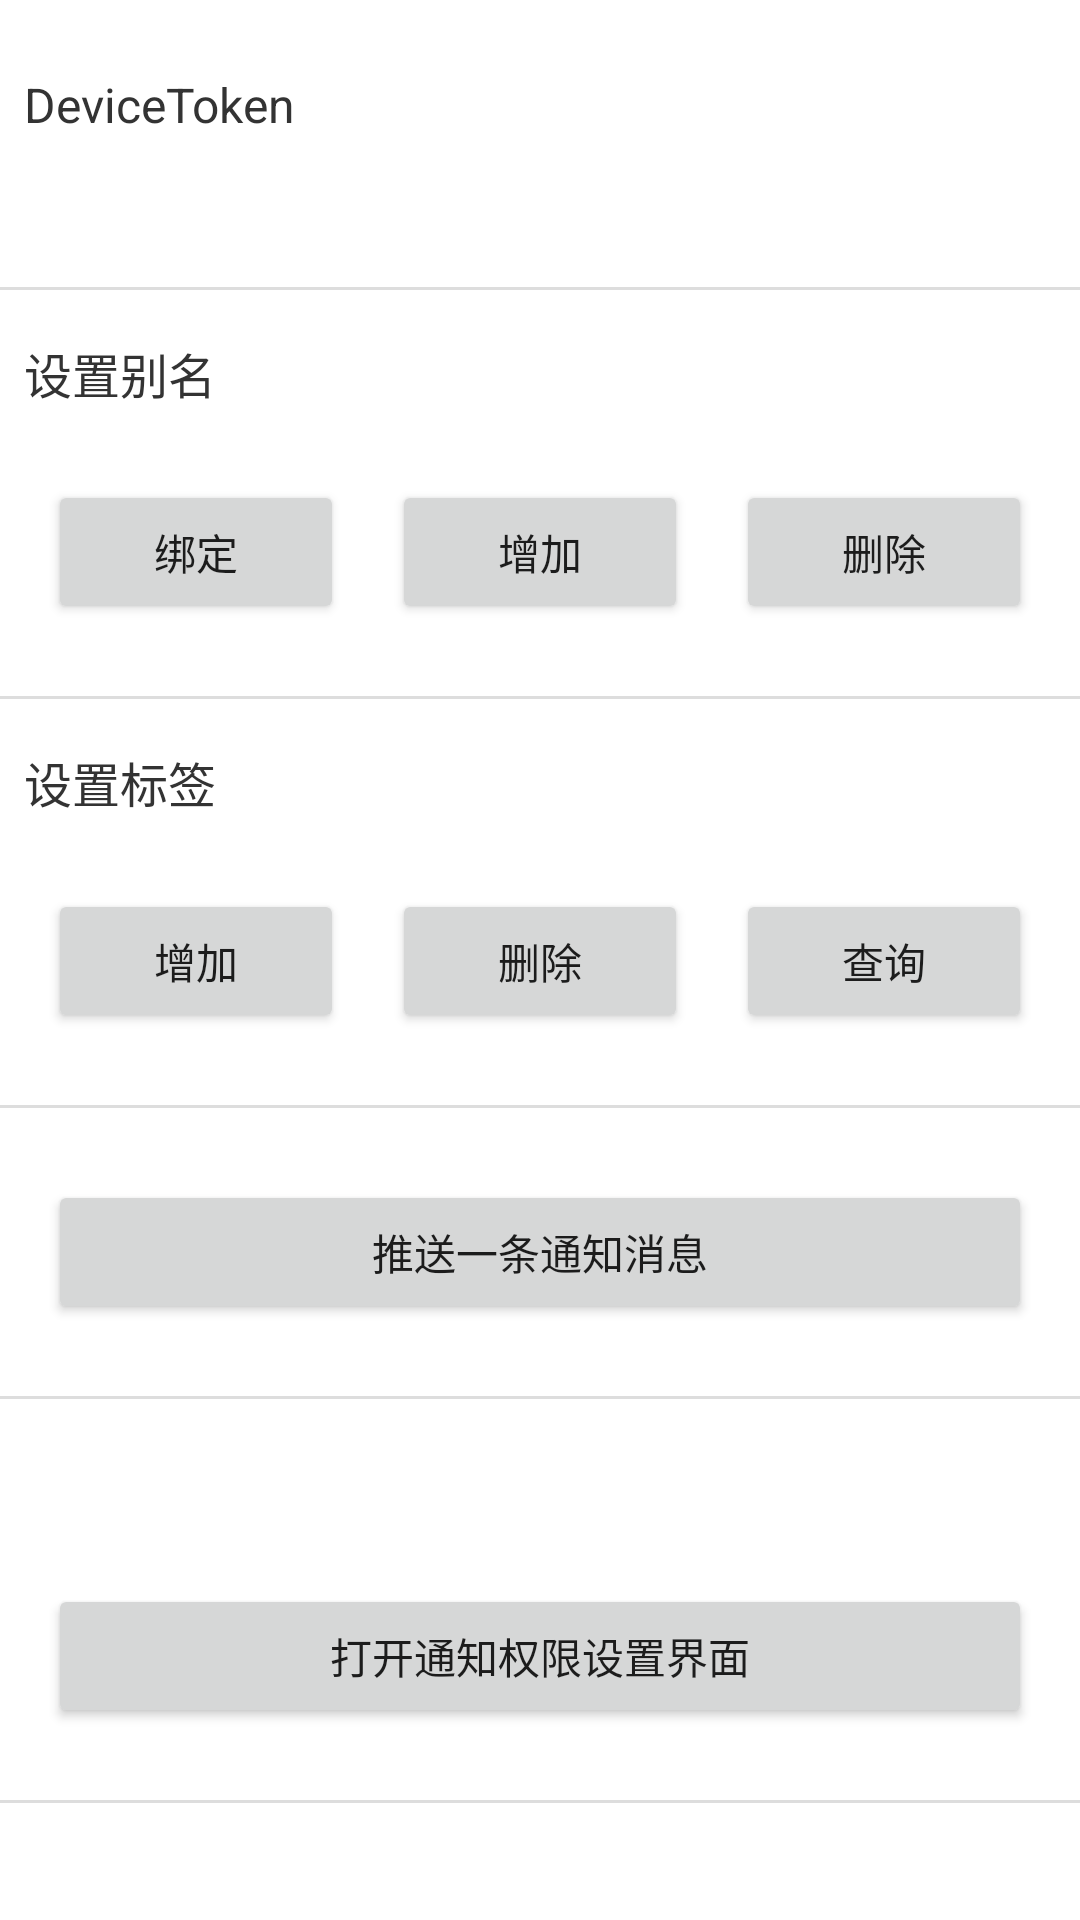

Layout XML and referenced resources for this Android screen:
<!-- AndroidManifest.xml: application theme AppTheme -->
<!-- res/layout/activity_main.xml -->
<?xml version="1.0" encoding="utf-8"?>
<ScrollView xmlns:android="http://schemas.android.com/apk/res/android"
    xmlns:tools="http://schemas.android.com/tools"
    android:layout_width="match_parent"
    android:layout_height="match_parent"
    android:background="@color/white">

    <LinearLayout
        android:layout_width="match_parent"
        android:layout_height="wrap_content"
        android:layout_marginTop="16dp"
        android:layout_marginBottom="16dp"
        android:orientation="vertical">

        <TextView
            android:layout_width="match_parent"
            android:layout_height="wrap_content"
            android:padding="8dp"
            android:text="@string/device_token"
            android:textAllCaps="false"
            android:textColor="#F333"
            android:textSize="16sp" />

        <TextView
            android:id="@+id/tv_device_token"
            android:layout_width="match_parent"
            android:layout_height="wrap_content"
            android:padding="8dp"
            android:textColor="#f888"
            android:textIsSelectable="true"
            android:textSize="13.3sp"
            tools:text="unknown" />

        <View
            android:layout_width="match_parent"
            android:layout_height="1dp"
            android:layout_marginTop="8dp"
            android:layout_marginBottom="8dp"
            android:background="#fddd" />

        <TextView
            android:layout_width="match_parent"
            android:layout_height="wrap_content"
            android:padding="8dp"
            android:text="设置别名"
            android:textAllCaps="true"
            android:textColor="#F333"
            android:textSize="16sp"
            tools:ignore="HardcodedText" />

        <LinearLayout
            android:layout_width="match_parent"
            android:layout_height="wrap_content"
            android:orientation="horizontal"
            android:padding="8dp">

            <Button
                android:id="@+id/btn_alias_bind"
                android:layout_width="0dp"
                android:layout_height="wrap_content"
                android:layout_margin="8dp"
                android:layout_weight="1"
                android:onClick="setAlias"
                android:text="绑定"
                tools:ignore="ButtonStyle,HardcodedText" />

            <Button
                android:id="@+id/btn_alias_add"
                android:layout_width="0dp"
                android:layout_height="wrap_content"
                android:layout_margin="8dp"
                android:layout_weight="1"
                android:onClick="addAlias"
                android:text="增加"
                tools:ignore="ButtonStyle,HardcodedText" />

            <Button
                android:id="@+id/btn_alias_del"
                android:layout_width="0dp"
                android:layout_height="wrap_content"
                android:layout_margin="8dp"
                android:layout_weight="1"
                android:onClick="removeAlias"
                android:text="删除"
                tools:ignore="ButtonStyle,HardcodedText" />
        </LinearLayout>

        <View
            android:layout_width="match_parent"
            android:layout_height="1dp"
            android:layout_marginTop="8dp"
            android:layout_marginBottom="8dp"
            android:background="#fddd" />

        <TextView
            android:layout_width="match_parent"
            android:layout_height="wrap_content"
            android:padding="8dp"
            android:text="设置标签"
            android:textAllCaps="true"
            android:textColor="#F333"
            android:textSize="16sp"
            tools:ignore="HardcodedText" />

        <LinearLayout
            android:layout_width="match_parent"
            android:layout_height="wrap_content"
            android:orientation="horizontal"
            android:padding="8dp">

            <Button
                android:id="@+id/btn_tag_add"
                android:layout_width="0dp"
                android:layout_height="wrap_content"
                android:layout_margin="8dp"
                android:layout_weight="1"
                android:onClick="addTag"
                android:text="增加"
                tools:ignore="ButtonStyle,HardcodedText" />

            <Button
                android:id="@+id/btn_tag_del"
                android:layout_width="0dp"
                android:layout_height="wrap_content"
                android:layout_margin="8dp"
                android:layout_weight="1"
                android:onClick="removeTag"
                android:text="删除"
                tools:ignore="ButtonStyle,HardcodedText" />

            <Button
                android:id="@+id/btn_tag_all"
                android:layout_width="0dp"
                android:layout_height="wrap_content"
                android:layout_margin="8dp"
                android:layout_weight="1"
                android:onClick="getTags"
                android:text="查询"
                tools:ignore="ButtonStyle,HardcodedText" />
        </LinearLayout>

        <View
            android:layout_width="match_parent"
            android:layout_height="1dp"
            android:layout_marginTop="8dp"
            android:layout_marginBottom="8dp"
            android:background="#fddd" />

        <Button
            android:layout_width="match_parent"
            android:layout_height="wrap_content"
            android:layout_margin="16dp"
            android:onClick="sendMsg"
            android:text="推送一条通知消息"
            tools:ignore="ButtonStyle,HardcodedText" />

        <View
            android:layout_width="match_parent"
            android:layout_height="1dp"
            android:layout_marginTop="8dp"
            android:layout_marginBottom="8dp"
            android:background="#fddd" />

        <TextView
            android:layout_width="match_parent"
            android:layout_height="wrap_content"
            android:padding="8dp"
            android:id="@+id/tv_notification"
            tools:text="@string/app_notification_right"
            android:textAllCaps="false"
            android:textColor="#F333"
            android:textSize="16sp" />

        <Button
            android:layout_width="match_parent"
            android:layout_height="wrap_content"
            android:layout_margin="16dp"
            android:onClick="openNotificationSettings"
            android:text="打开通知权限设置界面"
            tools:ignore="ButtonStyle,HardcodedText" />

        <View
            android:layout_width="match_parent"
            android:layout_height="1dp"
            android:layout_marginTop="8dp"
            android:layout_marginBottom="8dp"
            android:background="#fddd" />
    </LinearLayout>
</ScrollView>
<!-- resources referenced by this layout -->
<resources>
  <color name="white">#FFFF</color>
  <string name="app_notification_right">弹出通知权限是否打开：%s</string>
  <string name="device_token">DeviceToken</string>
  <style name="AppTheme" parent="Theme.AppCompat.DayNight.NoActionBar">
          
          <item name="android:editTextBackground">@drawable/rn_edit_text_material</item>
          <item name="android:windowIsTranslucent">true</item>
          <item name="android:forceDarkAllowed">false</item>
          
          <item name="android:windowLayoutInDisplayCutoutMode">shortEdges</item>
          <item name="android:windowFullscreen">true</item>
          
          <item name="android:windowTranslucentStatus">true</item>
          <item name="android:windowTranslucentNavigation">true</item>
          
          <item name="android:fitsSystemWindows">false</item>
      </style>
</resources>
